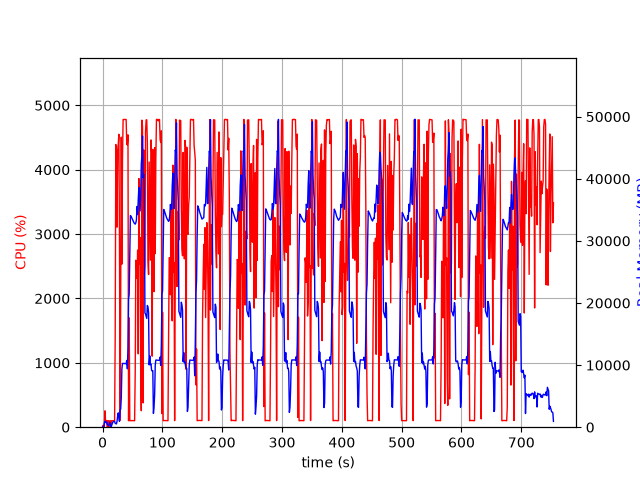

The data file committed next to this chart (first rows):
elapsed_time, nproc, cpu, mem_real, mem_virtual
4.2438507080078125e-05, 1, 0.0, 7.238, 3185
1.006, 2, 29.8, 54.52, 165.9
2.014, 2, 2.0, 68.41, 179.8
3.022, 4, 15.9, 690.6, 2400
4.029, 4, 254.7, 953.9, 2786
5.038, 7, 99.4, 919.1, 2841
6.044, 3, 100.3, 720.8, 2111
7.051, 3, 99.3, 806.1, 2223
8.058, 4, 3.0, 383.4, 1937
9.067, 3, 100.2, 327.5, 1611
10.07, 3, 2.0, 225.1, 1545
11.08, 3, 98.2, 390.6, 1679
12.09, 7, 3.0, 769.8, 3227
13.1, 3, 99.2, 347.5, 1654
14.11, 1, 9.9, 58.82, 650.8
15.11, 1, 100.2, 256.8, 1255
16.12, 1, 99.2, 528.8, 1895
17.13, 1, 100.3, 788.8, 3175
18.14, 1, 99.2, 923.6, 2663
19.15, 1, 100.3, 923.6, 2663
20.15, 1, 99.1, 923.6, 2663
21.16, 1, 1436, 635.7, 6710
22.19, 1, 4392, 565, 6730
23.21, 1, 4100, 529.1, 6754
24.22, 1, 3108, 945.1, 7422
25.23, 1, 4303, 1797, 7422
26.25, 1, 4394, 2309, 7422
27.27, 1, 4551, 1545, 7422
28.29, 1, 2954, 955.9, 8446
29.29, 1, 107.1, 2814, 9480
30.3, 1, 1933, 2887, 9539
31.32, 1, 4506, 4723, 13379
32.33, 1, 2533, 9397, 20047
33.35, 1, 4178, 10269, 20047
34.36, 1, 4779, 10269, 20047
35.39, 1, 4782, 10261, 20047
36.4, 1, 4780, 10259, 20047
37.42, 1, 4780, 10234, 20047
38.44, 1, 4780, 10234, 20047
39.46, 1, 4781, 10234, 20047
40.48, 1, 4395, 10746, 20047
41.5, 1, 4387, 9398, 20047
42.51, 1, 4542, 12674, 35141
43.52, 1, 100.1, 20686, 35141
44.53, 1, 1697, 21382, 55621
45.53, 1, 100.2, 28348, 55621
46.54, 1, 102.2, 34080, 55621
47.55, 1, 102.3, 33981, 55621
48.56, 1, 102.2, 33773, 55621
49.56, 1, 102.3, 33560, 55621
50.57, 1, 102.3, 33324, 55621
51.58, 1, 102.2, 33119, 55621
52.59, 1, 100.2, 32921, 55621
53.6, 1, 100.9, 32787, 55621
54.61, 1, 851.5, 32699, 55621
55.62, 1, 2594, 32910, 55621
56.63, 1, 2530, 33354, 55621
57.65, 1, 2310, 35539, 55621
58.68, 1, 2752, 34244, 55621
59.69, 1, 1140, 36680, 80197
... 684 more rows
